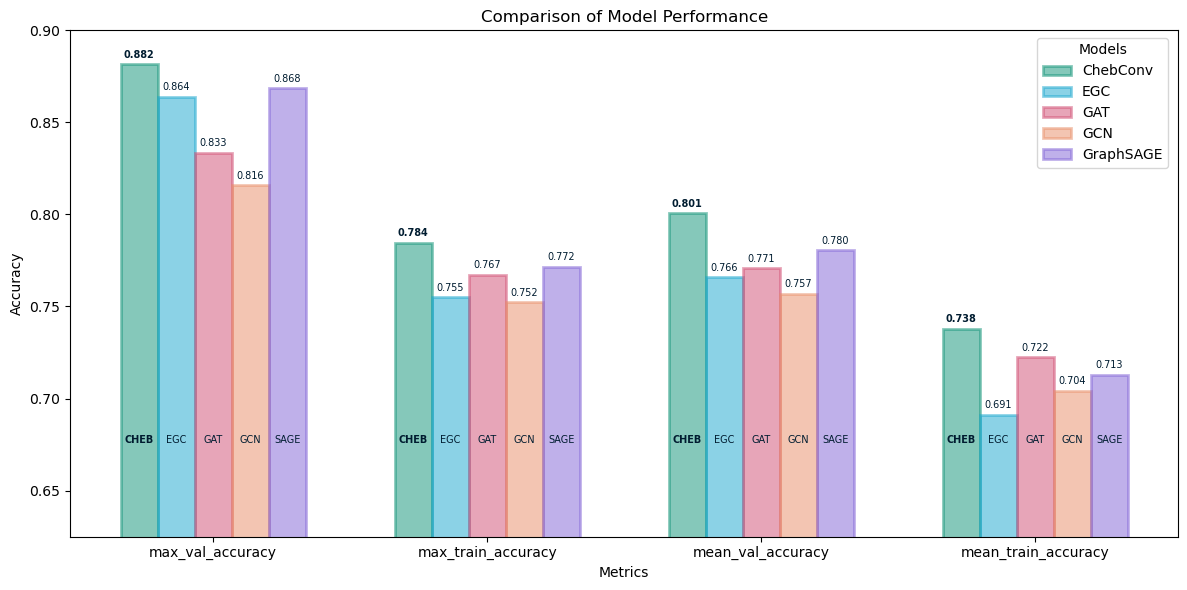

The table this chart was drawn from, first rows:
model, num_epochs, batch_size, hidden_channels, lr, weight_decay, mean_train_accuracy, var_train_accuracy, max_train_accuracy, max_train_accuracy_epoch, mean_val_accuracy, var_val_accuracy, max_val_accuracy, max_val_accuracy_epoch
SAGE, 125, 32, 24, 0.0005, 0.003, 0.6867, 0.004241, 0.7467, 79, 0.7566, 0.007121, 0.8421, 56
SAGE, 125, 32, 48, 0.0005, 0.003, 0.7014, 0.002185, 0.76, 118, 0.7583, 0.002929, 0.8421, 82
GCN, 125, 32, 24, 0.0005, 0.003, 0.6789, 0.0008674, 0.74, 96, 0.7411, 0.0002482, 0.7895, 84
GCN, 125, 32, 48, 0.0005, 0.003, 0.6942, 0.001282, 0.7467, 116, 0.7423, 0.0002581, 0.7895, 63
GAT, 125, 32, 24, 0.0005, 0.003, 0.6986, 0.001047, 0.7467, 104, 0.7486, 0.0005702, 0.7895, 42
GAT, 125, 32, 48, 0.0005, 0.003, 0.7158, 0.001321, 0.7667, 97, 0.7697, 0.001625, 0.8421, 98
CHEB, 125, 32, 24, 0.0005, 0.003, 0.7012, 0.002315, 0.7533, 82, 0.7663, 0.004095, 0.8421, 1
CHEB, 125, 32, 48, 0.0005, 0.003, 0.7441, 0.001874, 0.7933, 100, 0.8126, 0.00281, 0.8947, 69
EGC, 125, 32, 24, 0.0005, 0.003, 0.6569, 0.01091, 0.7533, 96, 0.7171, 0.02099, 0.8947, 113
EGC, 125, 32, 48, 0.0005, 0.003, 0.6945, 0.002501, 0.76, 88, 0.7735, 0.004265, 0.8947, 100
SAGE, 125, 32, 24, 0.001, 0.003, 0.7156, 0.002704, 0.78, 114, 0.7966, 0.004846, 0.8947, 106
SAGE, 125, 32, 48, 0.001, 0.003, 0.7326, 0.001847, 0.7933, 101, 0.7979, 0.002588, 0.8947, 89
GCN, 125, 32, 24, 0.001, 0.003, 0.7035, 0.001218, 0.7533, 120, 0.7457, 0.0004758, 0.7895, 45
GCN, 125, 32, 48, 0.001, 0.003, 0.7115, 0.001164, 0.7533, 40, 0.7604, 0.000685, 0.7895, 35
GAT, 125, 32, 24, 0.001, 0.003, 0.719, 0.001132, 0.7667, 120, 0.7768, 0.001525, 0.8421, 95
GAT, 125, 32, 48, 0.001, 0.003, 0.7382, 0.001552, 0.7867, 111, 0.7882, 0.001749, 0.8421, 55
CHEB, 125, 32, 24, 0.001, 0.003, 0.7327, 0.001948, 0.7933, 103, 0.7996, 0.002557, 0.8947, 103
CHEB, 125, 32, 48, 0.001, 0.003, 0.7604, 0.00161, 0.7933, 67, 0.8291, 0.002156, 0.8947, 54
EGC, 125, 32, 24, 0.001, 0.003, 0.693, 0.006475, 0.7533, 5, 0.7756, 0.01321, 0.8947, 66
EGC, 125, 32, 48, 0.001, 0.003, 0.7162, 0.001389, 0.7533, 43, 0.8017, 0.002178, 0.8947, 62
SAGE, 125, 32, 24, 0.005, 0.003, 0.7548, 0.001616, 0.7933, 62, 0.8177, 0.002284, 0.8947, 59
SAGE, 125, 32, 48, 0.005, 0.003, 0.7519, 0.001122, 0.7933, 103, 0.8202, 0.00187, 0.8947, 72
GCN, 125, 32, 24, 0.005, 0.003, 0.7374, 0.001012, 0.7867, 118, 0.7827, 0.001196, 0.8421, 17
GCN, 125, 32, 48, 0.005, 0.003, 0.7373, 0.0007496, 0.7867, 118, 0.7848, 0.001375, 0.8421, 16
GAT, 125, 32, 24, 0.005, 0.003, 0.7564, 0.001002, 0.7867, 69, 0.7869, 0.001368, 0.8421, 9
GAT, 125, 32, 48, 0.005, 0.003, 0.7596, 0.0008863, 0.7867, 59, 0.7861, 0.001097, 0.8421, 11
CHEB, 125, 32, 24, 0.005, 0.003, 0.7645, 0.001361, 0.7933, 58, 0.8316, 0.002571, 0.8947, 53
CHEB, 125, 32, 48, 0.005, 0.003, 0.7759, 0.0007601, 0.8067, 104, 0.8505, 0.002588, 0.8947, 26
EGC, 125, 32, 24, 0.005, 0.003, 0.7247, 0.001973, 0.7533, 21, 0.8118, 0.004001, 0.8421, 25
EGC, 125, 32, 48, 0.005, 0.003, 0.7302, 0.0007819, 0.76, 55, 0.8118, 0.002006, 0.8421, 20
SAGE, 125, 48, 24, 0.0005, 0.003, 0.6645, 0.004028, 0.76, 4, 0.7398, 0.00839, 0.8421, 76
SAGE, 125, 48, 48, 0.0005, 0.003, 0.6852, 0.001617, 0.74, 116, 0.7465, 0.002588, 0.8421, 121
GCN, 125, 48, 24, 0.0005, 0.003, 0.6611, 1.261205334399991e-05, 0.68, 124, 0.7373, 2.198373123686401e-05, 0.7895, 124
GCN, 125, 48, 48, 0.0005, 0.003, 0.679, 0.0008759, 0.74, 115, 0.7398, 0.0002351, 0.7895, 84
GAT, 125, 48, 24, 0.0005, 0.003, 0.679, 0.0004367, 0.7267, 109, 0.7444, 0.0004744, 0.8421, 119
GAT, 125, 48, 48, 0.0005, 0.003, 0.6979, 0.000961, 0.7467, 121, 0.7512, 0.0006372, 0.7895, 45
CHEB, 125, 48, 24, 0.0005, 0.003, 0.6827, 0.003049, 0.7533, 108, 0.7406, 0.004351, 0.8421, 2
CHEB, 125, 48, 48, 0.0005, 0.003, 0.7249, 0.00178, 0.7867, 119, 0.7886, 0.002304, 0.8947, 112
EGC, 125, 48, 24, 0.0005, 0.003, 0.6235, 0.01102, 0.7467, 15, 0.6804, 0.02376, 0.7895, 15
EGC, 125, 48, 48, 0.0005, 0.003, 0.6669, 0.002211, 0.7533, 119, 0.7432, 0.004281, 0.7895, 89
SAGE, 125, 48, 24, 0.001, 0.003, 0.6958, 0.003449, 0.76, 122, 0.7634, 0.005479, 0.8421, 47
SAGE, 125, 48, 48, 0.001, 0.003, 0.7081, 0.001095, 0.7533, 106, 0.7676, 0.001648, 0.8421, 46
GCN, 125, 48, 24, 0.001, 0.003, 0.6876, 0.001056, 0.7533, 115, 0.7478, 0.0006336, 0.8421, 97
GCN, 125, 48, 48, 0.001, 0.003, 0.7037, 0.001319, 0.7533, 53, 0.7499, 0.001004, 0.8421, 64
GAT, 125, 48, 24, 0.001, 0.003, 0.7043, 0.0009973, 0.7533, 105, 0.7579, 0.001019, 0.8421, 56
GAT, 125, 48, 48, 0.001, 0.003, 0.7185, 0.00122, 0.7667, 92, 0.7688, 0.001103, 0.8421, 43
CHEB, 125, 48, 24, 0.001, 0.003, 0.7057, 0.001719, 0.76, 119, 0.7667, 0.003428, 0.8421, 52
CHEB, 125, 48, 48, 0.001, 0.003, 0.749, 0.001652, 0.7933, 83, 0.8126, 0.002633, 0.8947, 69
EGC, 125, 48, 24, 0.001, 0.003, 0.6604, 0.007972, 0.7533, 93, 0.7251, 0.01533, 0.8421, 95
EGC, 125, 48, 48, 0.001, 0.003, 0.6995, 0.002708, 0.76, 91, 0.7672, 0.003735, 0.8947, 88
SAGE, 125, 48, 24, 0.005, 0.003, 0.7259, 0.001563, 0.7933, 113, 0.7937, 0.00273, 0.8947, 89
SAGE, 125, 48, 48, 0.005, 0.003, 0.7301, 0.001204, 0.7867, 121, 0.8072, 0.002834, 0.8947, 104
GCN, 125, 48, 24, 0.005, 0.003, 0.7285, 0.0009306, 0.7667, 45, 0.7714, 0.001689, 0.8421, 23
GCN, 125, 48, 48, 0.005, 0.003, 0.7279, 0.0009399, 0.7667, 43, 0.7806, 0.002071, 0.8421, 21
GAT, 125, 48, 24, 0.005, 0.003, 0.7381, 0.001125, 0.7867, 109, 0.7806, 0.00154, 0.8421, 29
GAT, 125, 48, 48, 0.005, 0.003, 0.744, 0.001047, 0.7867, 112, 0.7899, 0.001618, 0.8421, 9
CHEB, 125, 48, 24, 0.005, 0.003, 0.7499, 0.001703, 0.7933, 82, 0.8046, 0.002695, 0.8947, 82
CHEB, 125, 48, 48, 0.005, 0.003, 0.7649, 0.0009226, 0.7933, 50, 0.8051, 0.002572, 0.8947, 50
EGC, 125, 48, 24, 0.005, 0.003, 0.7046, 0.003355, 0.7533, 44, 0.7815, 0.008291, 0.8947, 64
EGC, 125, 48, 48, 0.005, 0.003, 0.7249, 0.001119, 0.76, 52, 0.8017, 0.002222, 0.8947, 50
